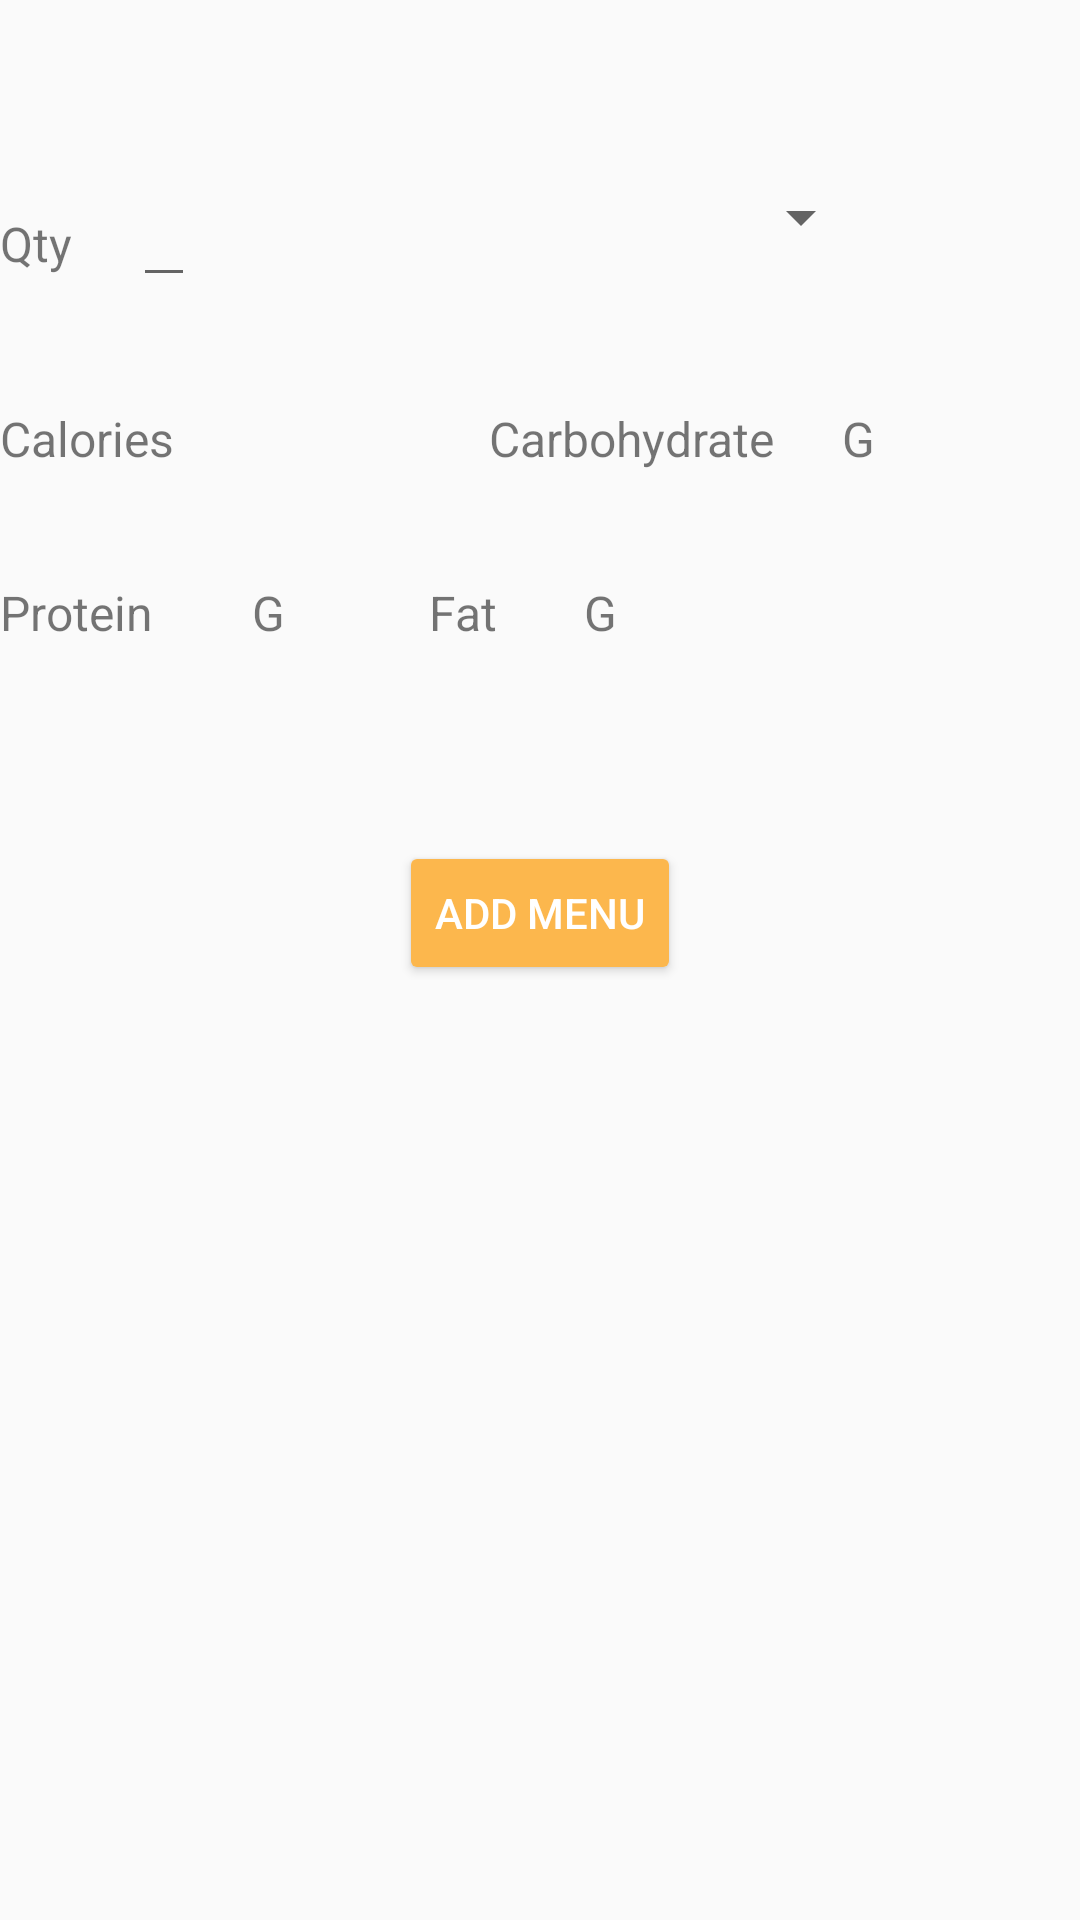

The Android layout XML behind this screen, and the referenced resources:
<!-- AndroidManifest.xml: application theme AppTheme -->
<!-- res/layout/set_food_schedule.xml -->
<RelativeLayout xmlns:android="http://schemas.android.com/apk/res/android"
                xmlns:app="http://schemas.android.com/apk/res-auto"
                xmlns:tools="http://schemas.android.com/tools"
                android:layout_width="match_parent"
                android:layout_height="match_parent">
    <LinearLayout
        android:id="@+id/update_pic"
        android:layout_width="match_parent"
        android:layout_height="match_parent"
        android:weightSum="50"
        android:orientation="vertical">

        <Space
            android:layout_width="match_parent"
            android:layout_height="0dp"
            android:layout_weight="1.5"/>

        <LinearLayout
            android:layout_width="match_parent"
            android:layout_height="wrap_content"
            android:orientation="horizontal"
            android:weightSum="10"
            android:layout_above="@+id/menu_picture"
            android:layout_alignParentStart="true">

            <TextView
                android:layout_width="0dp"
                android:layout_height="wrap_content"
                android:layout_weight="10"
                android:layout_gravity="center"
                android:gravity="center"
                android:textAlignment="center"
                android:textSize="20sp"
                android:id="@+id/title" />

        </LinearLayout>

        

        <Space
            android:layout_width="match_parent"
            android:layout_height="0dp"
            android:layout_weight="2"/>

        <LinearLayout
            android:id="@+id/food"
            android:layout_width="match_parent"
            android:layout_height="wrap_content"
            android:weightSum="60"
            android:orientation="horizontal"
            android:layout_centerInParent="true"
            android:layout_weight="0.77">

            <TextView
                android:id="@+id/food_editText"
                android:layout_width="wrap_content"
                android:layout_height="wrap_content"
                android:text="@string/qty"
                android:textSize="16sp"
                android:layout_weight="0.93" />
            <Space
                android:layout_width="0dp"
                android:layout_height="match_parent"
                android:layout_weight="3"/>
            <EditText
                android:layout_width="wrap_content"
                android:layout_height="wrap_content"
                android:textAlignment="center"
                android:text=""
                android:inputType="numberDecimal"
                android:textSize="16sp"
                android:id="@+id/servingValue_editText"/>
            <Space
                android:layout_width="0dp"
                android:layout_height="match_parent"
                android:layout_weight="3"/>
            <Spinner
                android:layout_width="0dp"
                android:layout_height="wrap_content"
                android:id="@+id/servingUnit_spinner"
                android:layout_weight="40">
            </Spinner>


        </LinearLayout>

        <Space
            android:layout_width="match_parent"
            android:layout_height="0dp"
            android:layout_weight="3"/>


        <LinearLayout
            android:layout_width="match_parent"
            android:layout_height="wrap_content"
            android:weightSum="55"
            android:orientation="horizontal"
            android:layout_centerInParent="true"
            android:layout_weight="0.77">

            <TextView
                android:layout_width="wrap_content"
                android:layout_height="wrap_content"
                android:text="@string/calories"
                android:textSize="16sp" />

            <Space
                android:layout_width="0dp"
                android:layout_height="match_parent"
                android:layout_weight="3"/>
            <TextView
                android:layout_width="wrap_content"
                android:layout_height="wrap_content"
                android:textSize="16sp"
                android:id="@+id/caloriesValue_textView" />
            <Space
                android:layout_width="0dp"
                android:layout_height="match_parent"
                android:layout_weight="25"/>
            <TextView
                android:id="@+id/carb_textView"
                android:layout_width="wrap_content"
                android:layout_height="wrap_content"
                android:text="@string/carbo"
                android:textSize="16sp"/>

            <Space
                android:layout_width="0dp"
                android:layout_height="match_parent"
                android:layout_weight="3"/>
            <TextView
                android:id="@+id/carbValue_textView"
                android:layout_width="wrap_content"
                android:layout_height="wrap_content"
                android:textAlignment="center"
                android:textSize="16sp"/>

            <Space
                android:layout_width="0dp"
                android:layout_height="match_parent"
                android:layout_weight="3"/>

            <TextView
                android:layout_width="0dp"
                android:layout_height="wrap_content"
                android:layout_weight="8.21"
                android:text="@string/g_food"
                android:textSize="16sp" />
        </LinearLayout>
        <Space
            android:layout_width="match_parent"
            android:layout_height="0dp"
            android:layout_weight="3"/>


        <LinearLayout
            android:layout_width="match_parent"
            android:layout_height="wrap_content"
            android:weightSum="55"
            android:orientation="horizontal"
            android:layout_centerInParent="true"
            android:layout_weight="0.77">

            <TextView
                android:id="@+id/protein_textView"
                android:layout_width="wrap_content"
                android:layout_height="wrap_content"
                android:text="@string/protein"
                android:textSize="16sp"
                android:layout_weight="0.93" />
            <Space
                android:layout_width="0dp"
                android:layout_height="match_parent"
                android:layout_weight="3"/>


            <TextView
                android:id="@+id/proteinValue_textView"
                android:layout_width="wrap_content"
                android:textSize="16sp"
                android:textAlignment="center"
                android:layout_height="wrap_content"/>

            <Space
                android:layout_width="0dp"
                android:layout_height="match_parent"
                android:layout_weight="3"/>

            <TextView
                android:layout_width="wrap_content"
                android:layout_height="wrap_content"
                android:text="@string/g_food"
                android:textSize="16sp" />

            <Space
                android:layout_width="0dp"
                android:layout_height="match_parent"
                android:layout_weight="10"/>

            <TextView
                android:layout_width="wrap_content"
                android:layout_height="wrap_content"
                android:text="@string/fat_update"
                android:textSize="16sp" />

            <Space
                android:layout_width="0dp"
                android:layout_height="match_parent"
                android:layout_weight="3"/>

            <TextView
                android:id="@+id/fatValue_textView"
                android:layout_width="wrap_content"
                android:layout_height="wrap_content"
                android:textAlignment="center"
                android:textSize="16sp" />
            <Space
                android:layout_width="0dp"
                android:layout_height="match_parent"
                android:layout_weight="3"/>

            <TextView
                android:layout_width="wrap_content"
                android:layout_height="wrap_content"
                android:text="@string/g_food"
                android:textSize="16sp"
                android:id="@+id/textView5" />
        </LinearLayout>

        <Space
            android:layout_width="match_parent"
            android:layout_height="0dp"
            android:layout_weight="3"/>

        <LinearLayout
            android:id="@+id/height_update"
            android:layout_width="match_parent"
            android:layout_height="wrap_content"
            android:weightSum="55"
            android:orientation="horizontal"
            android:layout_centerInParent="true">



        </LinearLayout>

        <Space
            android:layout_width="0dp"
            android:layout_height="wrap_content"
            android:layout_weight="3"/>
        <Button
            android:id="@+id/addMenu_button"
            android:layout_width="wrap_content"
            android:layout_height="wrap_content"
            android:text="Add menu"
            android:backgroundTint="@color/pocket_color_4"
            android:textColor="@color/colorWhite"
            android:layout_gravity="center_horizontal"/>


    </LinearLayout>

</RelativeLayout>
<!-- resources referenced by this layout -->
<resources>
  <color name="colorWhite">#ffffff</color>
  <color name="pocket_color_4">#fcb74d</color>
  <string name="calories">Calories</string>
  <string name="carbo">Carbohydrate</string>
  <string name="fat_update">Fat</string>
  <string name="g_food">G</string>
  <string name="protein">Protein</string>
  <string name="qty">Qty</string>
  <style name="AppTheme" parent="Theme.AppCompat.Light.DarkActionBar">
          
          <item name="colorPrimary">@color/colorPrimary</item>
          <item name="colorPrimaryDark">@color/colorPrimaryDark</item>
          <item name="colorAccent">@color/colorAccent</item>
      </style>
  <color name="colorPrimary">#588c7e</color>
  <color name="colorPrimaryDark">#96ceb4</color>
  <color name="colorAccent">#F4A460</color>
</resources>
